Labelled photos from "dataset", an image-classification folder in Jagjeetjani/plant-disease-classification. The possible labels are: apple apple scab, apple black rot, apple healthy, corn maize common rust, corn maize northern leaf blight, corn maize healthy, pepper bell bacterial spot, pepper bell healthy, potato early blight, potato late blight, potato healthy, tomato early blight, tomato late blight, tomato yellow leaf curl virus, tomato healthy.

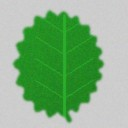
Label: apple healthy

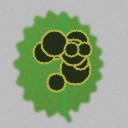
Label: apple apple scab

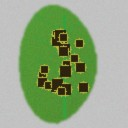
Label: pepper bell bacterial spot

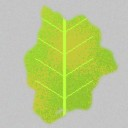
Label: tomato yellow leaf curl virus

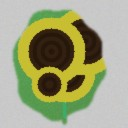
Label: potato early blight

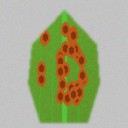
Label: corn maize common rust
